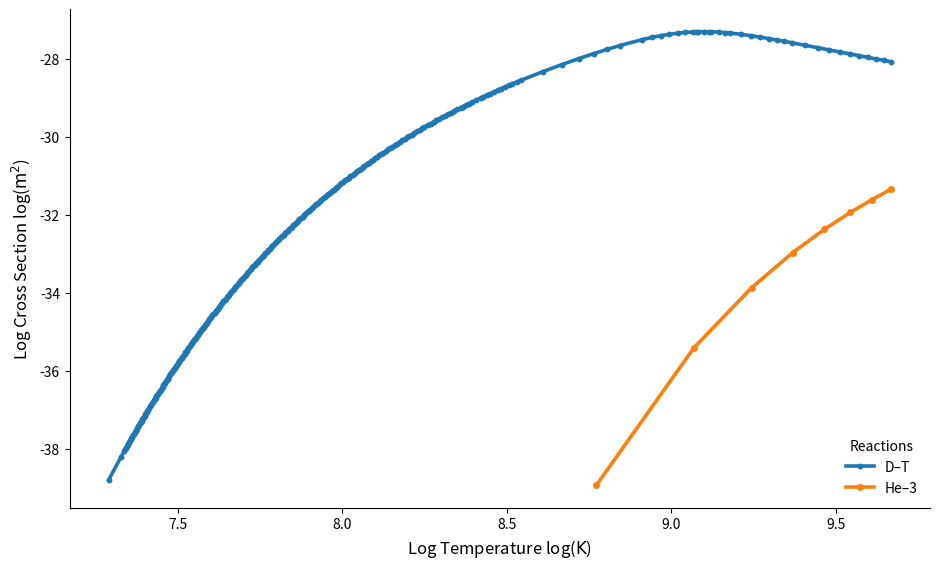

Recreate this plot in Python.
# Refine the plot aesthetics without specifying colors (per constraints).
# Improvements:
# - Use LaTeX text rendering for math and consistent fonts
# - Scale axes to readable units (x: 1e9 °F; y: 1e-28 m^2) to avoid "e-28" suffixes
# - Clean grid, thicker lines, subtle markers, tight layout
# - Clear legend title and labels (He–3 ×1000 on secondary axis)
# - Keep single figure and matplotlib only
# - Export vector PDF + PNG
#
# NOTE: We keep your Fahrenheit conversion and He-3 ×1000 scaling.

import math
import numpy as np
import pandas as pd
import matplotlib.pyplot as plt
from matplotlib.ticker import FuncFormatter, AutoMinorLocator

# --- Data (same as previously prepared) ---
data = [
    {"E": 1681.79, "Sig": 1.59618E-11},
    {"E": 1834.01, "Sig": 6.25711E-11},
    {"E": 1874.17, "Sig": 8.7191E-11},
    {"E": 1889.45, "Sig": 9.86464E-11},
    {"E": 1899.34, "Sig": 1.0676E-10},
    {"E": 1908.46, "Sig": 1.14768E-10},
    {"E": 1919.67, "Sig": 1.25349E-10},
    {"E": 1929.53, "Sig": 1.35375E-10},
    {"E": 1938.2, "Sig": 1.44778E-10},
    {"E": 1949.39, "Sig": 1.57772E-10},
    {"E": 1961.13, "Sig": 1.72535E-10},
    {"E": 1970.78, "Sig": 1.85571E-10},
    {"E": 1981.17, "Sig": 2.00591E-10},
    {"E": 1993.7, "Sig": 2.20165E-10},
    {"E": 2006.35, "Sig": 2.41634E-10},
    {"E": 2019, "Sig": 2.64987E-10},
    {"E": 2031.53, "Sig": 2.90092E-10},
    {"E": 2043.94, "Sig": 3.17033E-10},
    {"E": 2056.23, "Sig": 3.45898E-10},
    {"E": 2068.4, "Sig": 3.76775E-10},
    {"E": 2080.46, "Sig": 4.09753E-10},
    {"E": 2092.39, "Sig": 4.4492E-10},
    {"E": 2104.2, "Sig": 4.82366E-10},
    {"E": 2115.9, "Sig": 5.2218E-10},
    {"E": 2127.47, "Sig": 5.6445E-10},
    {"E": 2138.92, "Sig": 6.09266E-10},
    {"E": 2150.26, "Sig": 6.56714E-10},
    {"E": 2161.48, "Sig": 7.06882E-10},
    {"E": 2172.58, "Sig": 7.59856E-10},
    {"E": 2183.56, "Sig": 8.15721E-10},
    {"E": 2194.43, "Sig": 8.74559E-10},
    {"E": 2205.17, "Sig": 9.36452E-10},
    {"E": 2215.81, "Sig": 1.00148E-09},
    {"E": 2231.56, "Sig": 1.10521E-09},
    {"E": 2247, "Sig": 1.21613E-09},
    {"E": 2262.24, "Sig": 1.33508E-09},
    {"E": 2277.17, "Sig": 1.46164E-09},
    {"E": 2291.9, "Sig": 1.5967E-09},
    {"E": 2306.33, "Sig": 1.73975E-09},
    {"E": 2320.55, "Sig": 1.8917E-09},
    {"E": 2334.48, "Sig": 2.05192E-09},
    {"E": 2348.21, "Sig": 2.22139E-09},
    {"E": 2361.66, "Sig": 2.39934E-09},
    {"E": 2374.91, "Sig": 2.58681E-09},
    {"E": 2387.88, "Sig": 2.7829E-09},
    {"E": 2400.65, "Sig": 2.98869E-09},
    {"E": 2417.43, "Sig": 3.27943E-09},
    {"E": 2433.8, "Sig": 3.58685E-09},
    {"E": 2449.76, "Sig": 3.9109E-09},
    {"E": 2465.32, "Sig": 4.25149E-09},
    {"E": 2480.49, "Sig": 4.60845E-09},
    {"E": 2495.27, "Sig": 4.98154E-09},
    {"E": 2509.68, "Sig": 5.37049E-09},
    {"E": 2523.71, "Sig": 5.77493E-09},
    {"E": 2537.38, "Sig": 6.19447E-09},
    {"E": 2550.7, "Sig": 6.62866E-09},
    {"E": 2570.07, "Sig": 7.30812E-09},
    {"E": 2588.57, "Sig": 8.01387E-09},
    {"E": 2606.44, "Sig": 8.75134E-09},
    {"E": 2623.5, "Sig": 9.51055E-09},
    {"E": 2639.95, "Sig": 1.02972E-08},
    {"E": 2655.66, "Sig": 1.11006E-08},
    {"E": 2670.8, "Sig": 1.19269E-08},
    {"E": 2690.27, "Sig": 1.30686E-08},
    {"E": 2708.65, "Sig": 1.42335E-08},
    {"E": 2726, "Sig": 1.54153E-08},
    {"E": 2742.37, "Sig": 1.6608E-08},
    {"E": 2757.8, "Sig": 1.7806E-08},
    {"E": 2779.42, "Sig": 1.96108E-08},
    {"E": 2798.97, "Sig": 2.13795E-08},
    {"E": 2817.03, "Sig": 2.31356E-08},
    {"E": 2838.58, "Sig": 2.53946E-08},
    {"E": 2858.27, "Sig": 2.76252E-08},
    {"E": 2875.62, "Sig": 2.97294E-08},
    {"E": 2898.03, "Sig": 3.26549E-08},
    {"E": 2910.58, "Sig": 3.4401E-08},
    {"E": 2932.68, "Sig": 3.76732E-08},
    {"E": 2955.65, "Sig": 4.1358E-08},
    {"E": 2971.41, "Sig": 4.4065E-08},
    {"E": 2990.44, "Sig": 4.75367E-08},
    {"E": 3013.52, "Sig": 5.20681E-08},
    {"E": 3033.48, "Sig": 5.62894E-08},
    {"E": 3053.15, "Sig": 6.07381E-08},
    {"E": 3072.44, "Sig": 6.53925E-08},
    {"E": 3091.45, "Sig": 7.02785E-08},
    {"E": 3116.44, "Sig": 7.71833E-08},
    {"E": 3140.85, "Sig": 8.44857E-08},
    {"E": 3164.67, "Sig": 9.21844E-08},
    {"E": 3187.92, "Sig": 1.00277E-07},
    {"E": 3210.61, "Sig": 1.08758E-07},
    {"E": 3232.74, "Sig": 1.17623E-07},
    {"E": 3254.33, "Sig": 1.26865E-07},
    {"E": 3275.37, "Sig": 1.36473E-07},
    {"E": 3295.9, "Sig": 1.46439E-07},
    {"E": 3315.9, "Sig": 1.56751E-07},
    {"E": 3345.02, "Sig": 1.72886E-07},
    {"E": 3372.89, "Sig": 1.89639E-07},
    {"E": 3399.81, "Sig": 2.07138E-07},
    {"E": 3425.55, "Sig": 2.25145E-07},
    {"E": 3450.4, "Sig": 2.43796E-07},
    {"E": 3474.14, "Sig": 2.62835E-07},
    {"E": 3497.04, "Sig": 2.82405E-07},
    {"E": 3526.54, "Sig": 3.09433E-07},
    {"E": 3554.41, "Sig": 3.36989E-07},
    {"E": 3580.75, "Sig": 3.64925E-07},
    {"E": 3605.61, "Sig": 3.93101E-07},
    {"E": 3629.08, "Sig": 4.21381E-07},
    {"E": 3661.98, "Sig": 4.63947E-07},
    {"E": 3691.78, "Sig": 5.05621E-07},
    {"E": 3719.34, "Sig": 5.4696E-07},
    {"E": 3753.32, "Sig": 6.0187E-07},
    {"E": 3783.3, "Sig": 6.54165E-07},
    {"E": 3809.73, "Sig": 7.03428E-07},
    {"E": 3843.24, "Sig": 7.70391E-07},
    {"E": 3871.51, "Sig": 8.31033E-07},
    {"E": 3903.24, "Sig": 9.03878E-07},
    {"E": 3937.53, "Sig": 9.88613E-07},
    {"E": 3968.64, "Sig": 1.07125E-06},
    {"E": 4000, "Sig": 1.1604E-06},
    {"E": 4027.99, "Sig": 1.24534E-06},
    {"E": 4068.58, "Sig": 1.37785E-06},
    {"E": 4107.88, "Sig": 1.5173E-06},
    {"E": 4145.5, "Sig": 1.66179E-06},
    {"E": 4181.88, "Sig": 1.81242E-06},
    {"E": 4216.69, "Sig": 1.96712E-06},
    {"E": 4250.32, "Sig": 2.12705E-06},
    {"E": 4271.95, "Sig": 2.23558E-06},
    {"E": 4314.18, "Sig": 2.4609E-06},
    {"E": 4354.14, "Sig": 2.69145E-06},
    {"E": 4391.94, "Sig": 2.92596E-06},
    {"E": 4427.68, "Sig": 3.1632E-06},
    {"E": 4461.45, "Sig": 3.40197E-06},
    {"E": 4508.37, "Sig": 3.75865E-06},
    {"E": 4551.85, "Sig": 4.11665E-06},
    {"E": 4591.26, "Sig": 4.46527E-06},
    {"E": 4627.72, "Sig": 4.80942E-06},
    {"E": 4672.69, "Sig": 5.26419E-06},
    {"E": 4712.4, "Sig": 5.695E-06},
    {"E": 4763.86, "Sig": 6.29652E-06},
    {"E": 4792.76, "Sig": 6.65685E-06},
    {"E": 4843.75, "Sig": 7.33446E-06},
    {"E": 4896.9, "Sig": 8.10074E-06},
    {"E": 4933.48, "Sig": 8.66563E-06},
    {"E": 4977.73, "Sig": 9.39229E-06},
    {"E": 5028.57, "Sig": 1.02897E-05},
    {"E": 5083.51, "Sig": 1.13387E-05},
    {"E": 5136.45, "Sig": 1.24315E-05},
    {"E": 5186.58, "Sig": 1.35449E-05},
    {"E": 5234.02, "Sig": 1.4673E-05},
    {"E": 5278.89, "Sig": 1.581E-05},
    {"E": 5321.3, "Sig": 1.69504E-05},
    {"E": 5380.88, "Sig": 1.86652E-05},
    {"E": 5434.94, "Sig": 2.03421E-05},
    {"E": 5485.03, "Sig": 2.20037E-05},
    {"E": 5546.9, "Sig": 2.42079E-05},
    {"E": 5601.61, "Sig": 2.63041E-05},
    {"E": 5649.93, "Sig": 2.82761E-05},
    {"E": 5711.29, "Sig": 3.09525E-05},
    {"E": 5763.16, "Sig": 3.33724E-05},
    {"E": 5821.48, "Sig": 3.62743E-05},
    {"E": 5884.62, "Sig": 3.96433E-05},
    {"E": 5942.03, "Sig": 4.29226E-05},
    {"E": 6000, "Sig": 4.6453E-05},
    {"E": 6058.09, "Sig": 5.02302E-05},
    {"E": 6113.05, "Sig": 5.40292E-05},
    {"E": 6189.55, "Sig": 5.96987E-05},
    {"E": 6260.59, "Sig": 6.53826E-05},
    {"E": 6325.08, "Sig": 7.09114E-05},
    {"E": 6384.83, "Sig": 7.63633E-05},
    {"E": 6458.67, "Sig": 8.35584E-05},
    {"E": 6523.98, "Sig": 9.0365E-05},
    {"E": 6608.76, "Sig": 9.98537E-05},
    {"E": 6656.44, "Sig": 0.000105529},
    {"E": 6740.72, "Sig": 0.000116187},
    {"E": 6828.74, "Sig": 0.000128213},
    {"E": 6889.42, "Sig": 0.000137063},
    {"E": 6962.94, "Sig": 0.000148427},
    {"E": 7029.27, "Sig": 0.000159317},
    {"E": 7114.11, "Sig": 0.000174176},
    {"E": 7191.17, "Sig": 0.000188599},
    {"E": 7262.6, "Sig": 0.000202795},
    {"E": 7350.93, "Sig": 0.000221491},
    {"E": 7429.09, "Sig": 0.000239141},
    {"E": 7530.62, "Sig": 0.00026369},
    {"E": 7638.1, "Sig": 0.000291778},
    {"E": 7727.01, "Sig": 0.00031673},
    {"E": 7823.42, "Sig": 0.00034563},
    {"E": 7911.22, "Sig": 0.000373691},
    {"E": 8029.5, "Sig": 0.000414276},
    {"E": 8114.92, "Sig": 0.000445704},
    {"E": 8220.61, "Sig": 0.000487102},
    {"E": 8314.22, "Sig": 0.000526183},
    {"E": 8435.91, "Sig": 0.000580541},
    {"E": 8564.86, "Sig": 0.000642733},
    {"E": 8671.63, "Sig": 0.000697977},
    {"E": 8787.51, "Sig": 0.00076195},
    {"E": 8893.12, "Sig": 0.000824054},
    {"E": 9000, "Sig": 0.00089074},
    {"E": 9119.31, "Sig": 0.000970152},
    {"E": 9271.64, "Sig": 0.00107918},
    {"E": 9401.08, "Sig": 0.00117887},
    {"E": 9547.36, "Sig": 0.00129968},
    {"E": 9700.6, "Sig": 0.00143594},
    {"E": 9806.48, "Sig": 0.00153614},
    {"E": 9935.07, "Sig": 0.00166472},
    {"E": 10059.7, "Sig": 0.00179705},
    {"E": 10225.9, "Sig": 0.00198564},
    {"E": 10402.3, "Sig": 0.00220145},
    {"E": 10548.6, "Sig": 0.00239317},
    {"E": 10707.6, "Sig": 0.00261517},
    {"E": 10852.8, "Sig": 0.00283066},
    {"E": 11000, "Sig": 0.003062},
    {"E": 11173.3, "Sig": 0.00335274},
    {"E": 11320.5, "Sig": 0.0036149},
    {"E": 11486.7, "Sig": 0.00392837},
    {"E": 11667.4, "Sig": 0.00429108},
    {"E": 11888.1, "Sig": 0.00476572},
    {"E": 12057.9, "Sig": 0.00515644},
    {"E": 12226.1, "Sig": 0.00556673},
    {"E": 12434.9, "Sig": 0.00610789},
    {"E": 12620.6, "Sig": 0.00661936},
    {"E": 12862.9, "Sig": 0.00733144},
    {"E": 13120.8, "Sig": 0.00814677},
    {"E": 13335.3, "Sig": 0.00887128},
    {"E": 13569, "Sig": 0.00971036},
    {"E": 13782.8, "Sig": 0.0105248},
    {"E": 14000, "Sig": 0.011399},
    {"E": 14235.6, "Sig": 0.0124105},
    {"E": 14537.7, "Sig": 0.0137947},
    {"E": 14795.4, "Sig": 0.0150559},
    {"E": 15087.8, "Sig": 0.0165785},
    {"E": 15310.8, "Sig": 0.0178076},
    {"E": 15651.6, "Sig": 0.0198007},
    {"E": 16000, "Sig": 0.021986},
    {"E": 16342.2, "Sig": 0.0243034},
    {"E": 16634.3, "Sig": 0.0264037},
    {"E": 16965.7, "Sig": 0.0289269},
    {"E": 17328.1, "Sig": 0.0318598},
    {"E": 17660.8, "Sig": 0.0347161},
    {"E": 18000, "Sig": 0.037791},
    {"E": 18450, "Sig": 0.0421749},
    {"E": 18825.9, "Sig": 0.0460733},
    {"E": 19237.1, "Sig": 0.0505896},
    {"E": 19742.4, "Sig": 0.0565051},
    {"E": 20000, "Sig": 0.059678},
    {"E": 20482.3, "Sig": 0.0659741},
    {"E": 20851.6, "Sig": 0.0710597},
    {"E": 21418.1, "Sig": 0.0793108},
    {"E": 22000, "Sig": 0.088359},
    {"E": 22668, "Sig": 0.0995979},
    {"E": 23135, "Sig": 0.107932},
    {"E": 23708.1, "Sig": 0.118699},
    {"E": 24241.3, "Sig": 0.129308},
    {"E": 24855.3, "Sig": 0.142261},
    {"E": 25612.7, "Sig": 0.159214},
    {"E": 26242, "Sig": 0.174191},
    {"E": 26856.8, "Sig": 0.189671},
    {"E": 27613.6, "Sig": 0.209727},
    {"E": 28242.5, "Sig": 0.227316},
    {"E": 29233.8, "Sig": 0.25683},
    {"E": 30000, "Sig": 0.28096},
    {"E": 35000, "Sig": 0.47073},
    {"E": 40000, "Sig": 0.71636},
    {"E": 45000, "Sig": 1.0173},
    {"E": 50000, "Sig": 1.3702},
    {"E": 55000, "Sig": 1.7686},
    {"E": 60000, "Sig": 2.2021},
    {"E": 70000, "Sig": 3.1134},
    {"E": 75000, "Sig": 3.5535},
    {"E": 80000, "Sig": 3.9571},
    {"E": 85000, "Sig": 4.3068},
    {"E": 90000, "Sig": 4.5902},
    {"E": 95000, "Sig": 4.8005},
    {"E": 100000, "Sig": 4.937},
    {"E": 102000, "Sig": 4.9718},
    {"E": 104000, "Sig": 4.9959},
    {"E": 108000, "Sig": 5.0142},
    {"E": 112000, "Sig": 4.9969},
    {"E": 114000, "Sig": 4.9766},
    {"E": 120000, "Sig": 4.8769},
    {"E": 125000, "Sig": 4.7592},
    {"E": 130000, "Sig": 4.6194},
    {"E": 140000, "Sig": 4.3027},
    {"E": 150000, "Sig": 3.9704},
    {"E": 160000, "Sig": 3.6475},
    {"E": 170000, "Sig": 3.3465},
    {"E": 180000, "Sig": 3.0723},
    {"E": 190000, "Sig": 2.8256},
    {"E": 200000, "Sig": 2.6051},
    {"E": 220000, "Sig": 2.2332},
    {"E": 240000, "Sig": 1.9369},
    {"E": 260000, "Sig": 1.6985},
    {"E": 280000, "Sig": 1.5046},
    {"E": 300000, "Sig": 1.3448},
    {"E": 320000, "Sig": 1.2116},
    {"E": 340000, "Sig": 1.0994},
    {"E": 360000, "Sig": 1.0039},
    {"E": 380000, "Sig": 0.92182},
    {"E": 400000, "Sig": 0.85074}
]

dataHe3 = [
    {"E": 51000, "Sig": 1.16638E-11},
    {"E": 101000, "Sig": 3.94521E-08},
    {"E": 151000, "Sig": 1.34932E-06},
    {"E": 201000, "Sig": 1.06277E-05},
    {"E": 251000, "Sig": 4.23056E-05},
    {"E": 301000, "Sig": 0.000115108},
    {"E": 351000, "Sig": 0.000247135},
    {"E": 400000, "Sig": 0.000452658}
]

df_dt = pd.DataFrame(data)
df_he3 = pd.DataFrame(dataHe3)

# --- Convert eV to Fahrenheit ---
eVToJoules = 1.60218e-19
k_B = 1.380649e-23


def ev_to_kelvin(energy_eV: float) -> float:
    kelvin = energy_eV * eVToJoules / k_B
    return kelvin


df_dt["T_K"] = df_dt["E"].apply(ev_to_kelvin)
df_he3["T_K"] = df_he3["E"].apply(ev_to_kelvin)

# --- Aesthetic scaling ---
# x_scale = 1e9  # show billions of °F
# y_scale = 1e-28  # show as multiples of 1e-28 m^2

x_dt = np.log10(df_dt["T_K"])
y_dt = np.log10(df_dt["Sig"] / 1e28)
x_he = np.log10(df_he3["T_K"])
y_he = np.log10(df_he3["Sig"] / 1e28)  # He-3 scaled like JS, then rescaled by y_scale

# --- Plot ---
fig, ax1 = plt.subplots(figsize=(9.5, 5.8))

# Primary axis (D–T)
ax1.plot(x_dt, y_dt, marker='o', linewidth=2.6, markersize=3.2, label="D–T")
ax1.set_xlabel(r"Log Temperature log($\mathrm{K}$)", size=12)
ax1.set_ylabel(r"Log Cross Section log($\mathrm{m}^2$)", size=12)

# Secondary axis (He–3)
ax1.plot(x_he, y_he, marker='o', linewidth=2.6, markersize=4.0, label="He–3", color="tab:orange")

# Title
# fig.suptitle("D–T and He–3 Cross-Sections", fontsize=17)

# Legend: combine handles
lines_1, labels_1 = ax1.get_legend_handles_labels()
leg = ax1.legend(lines_1, labels_1, loc="lower right", frameon=False, title="Reactions")

# Grid & minor ticks
# ax1.grid(True, which="major", linewidth=0.5, alpha=0.6)
# ax1.grid(True, which="minor", linewidth=0.3, alpha=0.3)
# ax1.xaxis.set_minor_locator(AutoMinorLocator(2))
# ax1.yaxis.set_minor_locator(AutoMinorLocator(2))

# Thinner spines for a cleaner look
ax1.spines["top"].set_visible(False)
ax1.spines["right"].set_visible(False)

fig.tight_layout()
pdf_path = "./dt_he3_cross_sections.pdf"
png_path = "./dt_he3_cross_sections.png"
fig.savefig(pdf_path)  # vector for LaTeX
fig.savefig(png_path, dpi=220)  # preview
